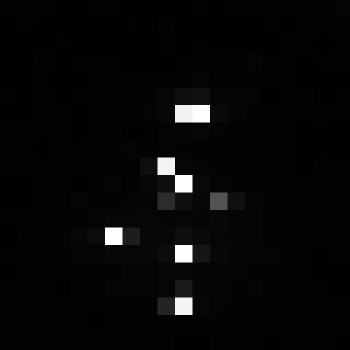

The file beside this chart, header and first rows:
, xmin, ymin, lat, lon, area, perimeter, max_nanowatts, min_nanowatts, moonlight_illumination, clear_sky_confidence, mean_nanowatts
0, 1008, 3840, -6.501, -6.501, 1.0, 0.0, 141.6, 0.3404, 11.86, 0.0, 3.727
